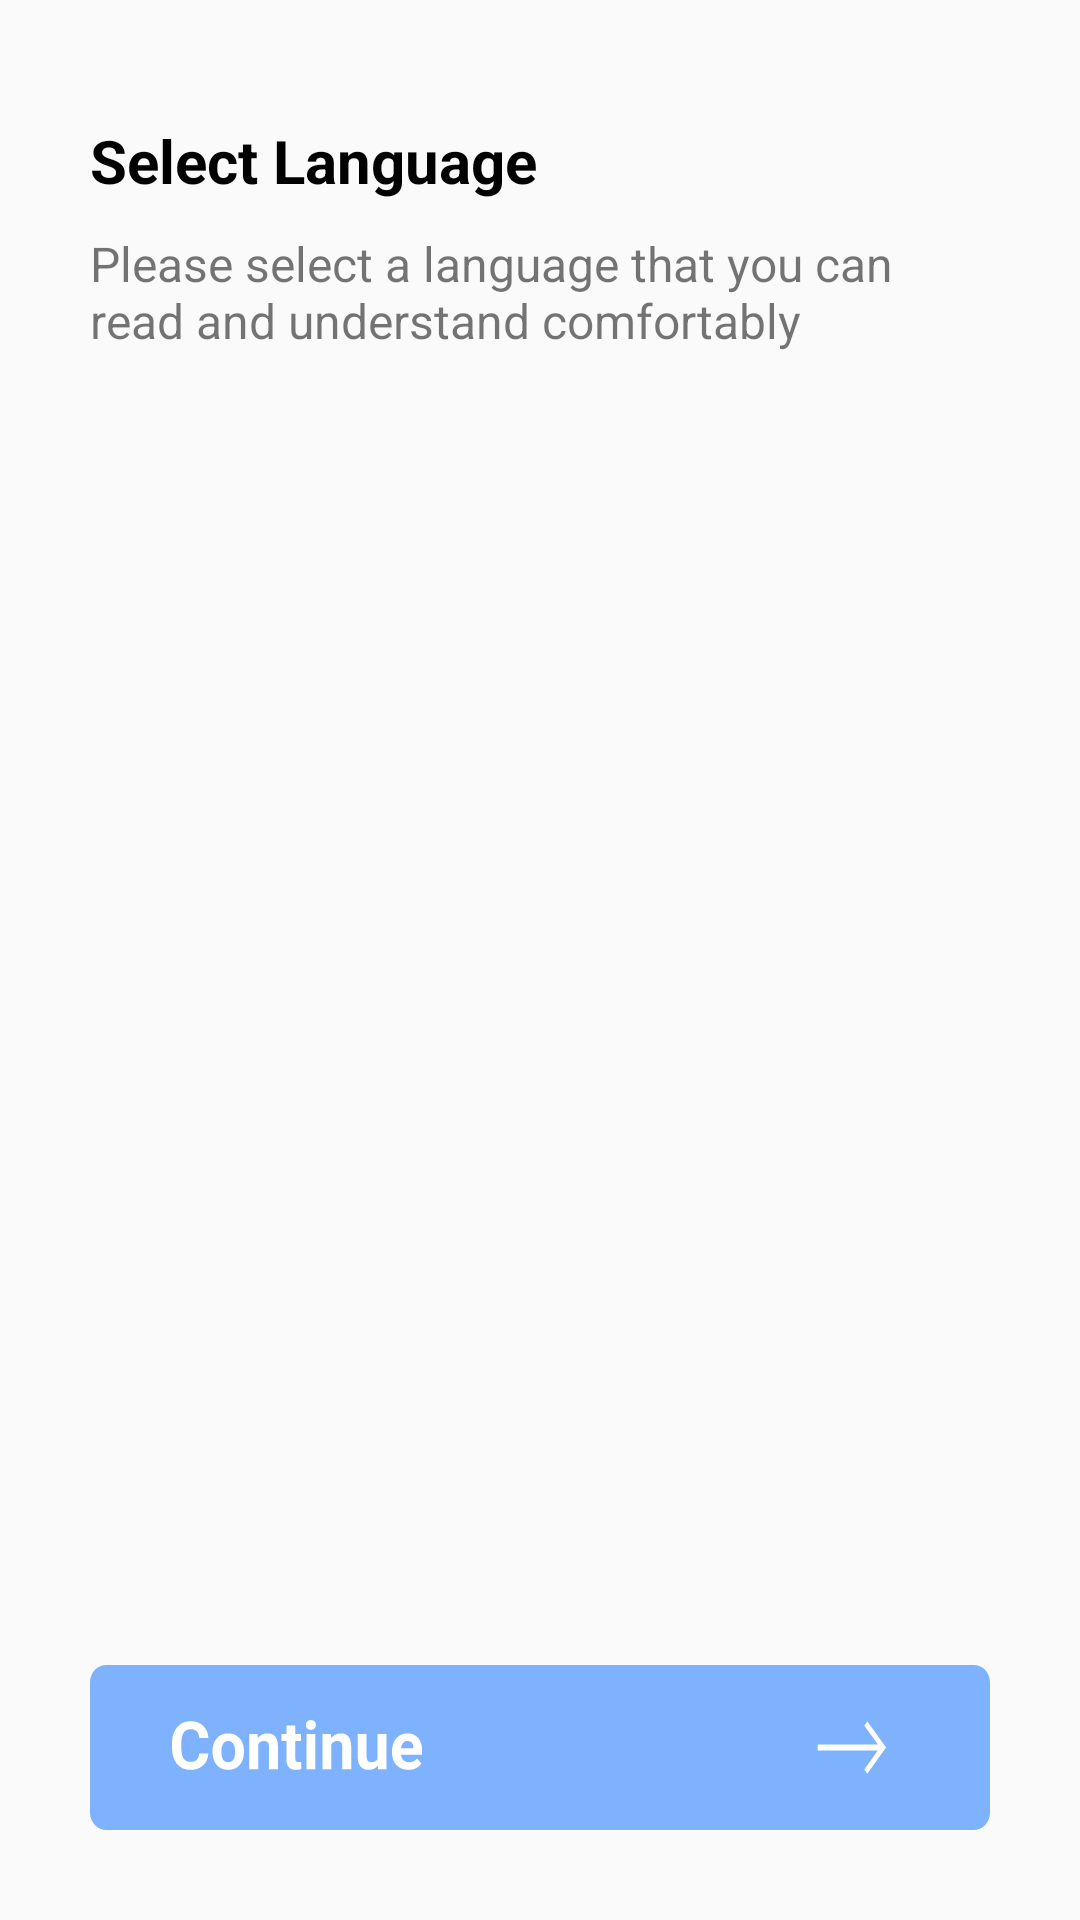

Produce the Android XML layout that renders to this screen, including the resource entries it uses.
<!-- AndroidManifest.xml: application theme Theme.PagarBook -->
<!-- res/layout/activity_main.xml -->
<?xml version="1.0" encoding="utf-8"?>
<androidx.constraintlayout.widget.ConstraintLayout xmlns:android="http://schemas.android.com/apk/res/android"
    xmlns:app="http://schemas.android.com/apk/res-auto"
    xmlns:tools="http://schemas.android.com/tools"
    android:layout_width="match_parent"
    android:layout_height="match_parent"
    android:orientation="vertical"
    tools:context=".Views.Activity.LanguageSelect">

    <TextView
        android:id="@+id/textView2"
        android:layout_width="wrap_content"
        android:layout_height="wrap_content"
        android:layout_marginStart="30dp"
        android:layout_marginLeft="30dp"
        android:layout_marginTop="40dp"
        android:text="@string/select_language"
        android:textColor="@color/black"
        android:textSize="20sp"
        android:textStyle="bold"
        app:layout_constraintStart_toStartOf="parent"
        app:layout_constraintTop_toTopOf="parent" />

    <TextView
        android:id="@+id/textView3"
        android:layout_width="match_parent"
        android:layout_height="wrap_content"
        android:layout_marginStart="30dp"
        android:layout_marginLeft="30dp"
        android:layout_marginTop="10dp"
        android:layout_marginEnd="30dp"
        android:layout_marginRight="30dp"
        android:text="@string/please_select_a_language_that_you_can_read_and_understand_comfortably"
        android:textSize="16sp"
        app:layout_constraintEnd_toEndOf="parent"
        app:layout_constraintStart_toStartOf="parent"
        app:layout_constraintTop_toBottomOf="@+id/textView2" />

        <androidx.recyclerview.widget.RecyclerView
            android:id="@+id/recyclerViewLanguage"
            android:layout_width="match_parent"
            android:layout_height="400dp"
            app:layout_constraintBottom_toTopOf="@+id/BtContinueLang"
            app:layout_constraintTop_toBottomOf="@+id/textView3"
            tools:layout_editor_absoluteX="16dp" />

    <ImageView
        android:id="@+id/BtContinueLang"
    android:layout_width="match_parent"
    android:layout_height="55dp"
    android:layout_marginStart="30dp"
    android:layout_marginLeft="30dp"
    android:layout_marginEnd="30dp"
    android:layout_marginRight="30dp"
    android:layout_marginBottom="30dp"
    android:background="@drawable/ic_group_continue"
    android:clickable="true"
    app:layout_constraintBottom_toBottomOf="parent"
    app:layout_constraintEnd_toEndOf="parent"
    app:layout_constraintHorizontal_bias="0.0"
    app:layout_constraintStart_toStartOf="parent" />


</androidx.constraintlayout.widget.ConstraintLayout>
<!-- resources referenced by this layout -->
<resources>
  <color name="black">#FF000000</color>
  <!-- drawable ic_group_continue: vector/xml drawable (drawable, 4524 chars, omitted) -->
  <string name="please_select_a_language_that_you_can_read_and_understand_comfortably">Please select a language that you can read and understand comfortably</string>
  <string name="select_language">Select Language</string>
  <style name="Theme.PagarBook" parent="Theme.AppCompat.DayNight.NoActionBar">
          
          <item name="colorPrimary">@color/light_blue</item>
          <item name="colorPrimaryVariant">@color/light_blue</item>
          <item name="colorOnPrimary">@color/white</item>
          
          <item name="colorSecondary">@color/teal_200</item>
          <item name="colorSecondaryVariant">@color/teal_700</item>
          <item name="colorOnSecondary">@color/black</item>
          
          <item name="android:statusBarColor" tools:targetApi="l">?attr/colorPrimaryVariant</item>
          
      </style>
  <color name="light_blue">#0166fe</color>
  <color name="white">#FFFFFFFF</color>
  <color name="teal_200">#FF03DAC5</color>
  <color name="teal_700">#FF018786</color>
</resources>
